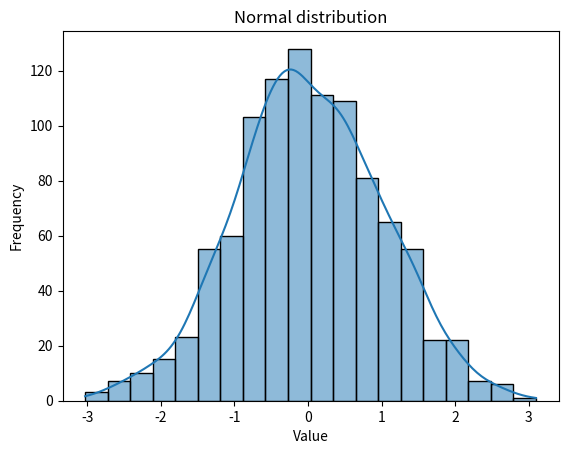

Generate this figure with matplotlib:
'''
1. Создать гистограмму для случайных данных, сгенерированных с помощью функции numpy.random.normal`.
# Параметры нормального распределения
mean = 0 # Среднее значение
std_dev = 1 # Стандартное отклонение
num_samples = 1000 # Количество образцов
# Генерация случайных чисел, распределенных по нормальному распределению
data = np.random.normal(mean, std_dev, num_samples)
'''

import numpy as np
import matplotlib.pyplot as plt
import seaborn as sns


mean = 0
std_dev = 1
num_samples = 1000
data = np.random.normal(mean, std_dev, num_samples)

sns.histplot(data, kde=True, bins=20, edgecolor='black')
plt.title('Normal distribution')
plt.xlabel('Value')
plt.ylabel('Frequency')
plt.show()
